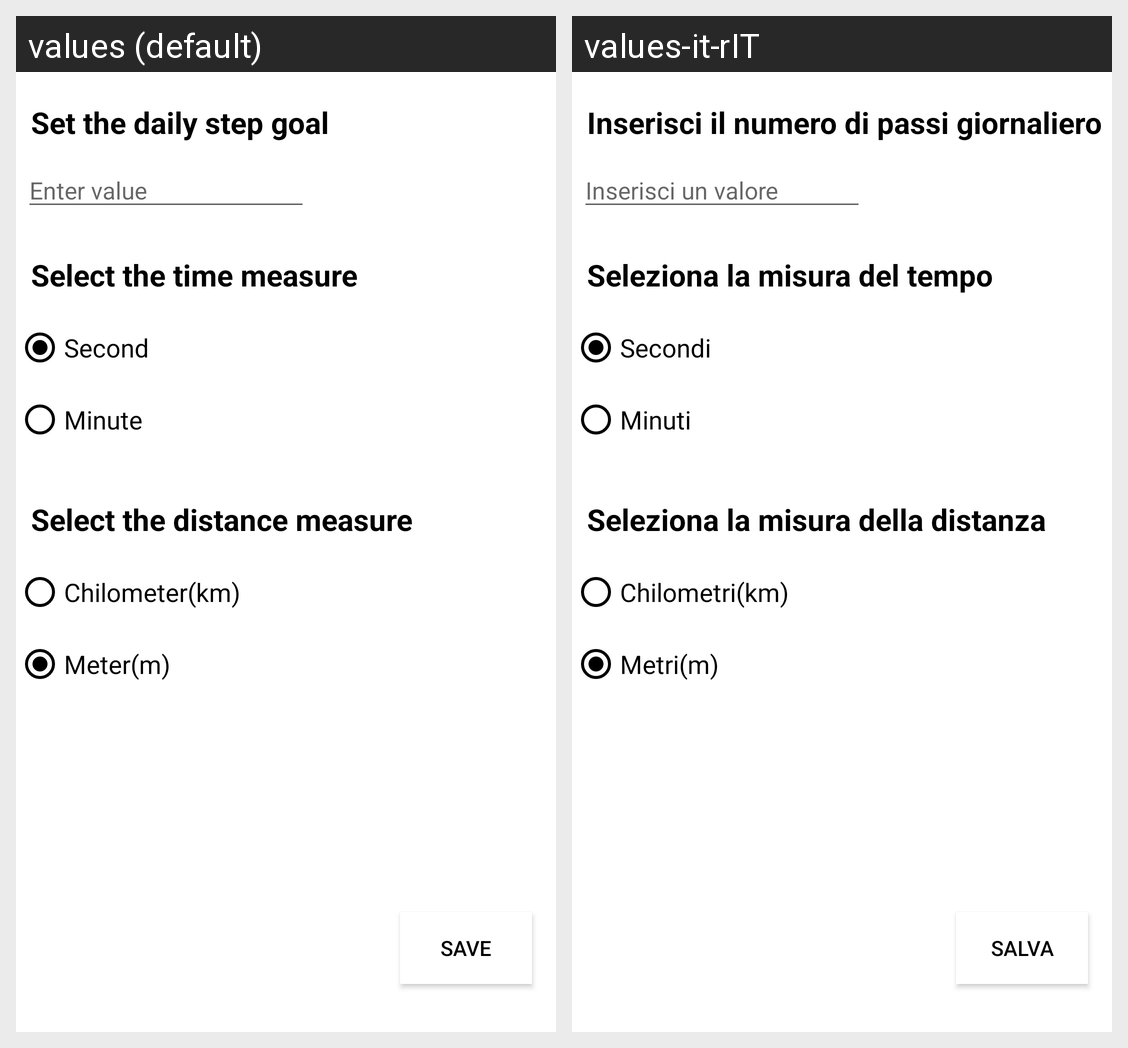

For this localized Android screen grid, give each drawn string resource with its value in every locale shown.
Android screen res/layout/fragment_settings.xml rendered under 2 locales, left to right: values (default), values-it-rIT. Device: Nexus 5 (rendered at 1080×1920; each locale shown at half size, 540×960, under a caption strip naming it); theme Theme.StepAccuracy.
Strings drawn on this screen, with the default value and each locale's value (text and hints the layout hard-codes, and strings that could not be matched under every locale, appear in the picture but are not listed):

time_text
  values: Select the time measure
  values-it-rIT: Seleziona la misura del tempo

edit_goal_step
  values: Enter value
  values-it-rIT: Inserisci un valore

button_save
  values: save
  values-it-rIT: salva

set_daily_step_text
  values: Set the daily step goal
  values-it-rIT: Inserisci il numero di passi giornaliero

radiobutton_second
  values: Second
  values-it-rIT: Secondi

radiobutton_minute
  values: Minute
  values-it-rIT: Minuti

radiobutton_chilometer
  values: Chilometer(km)
  values-it-rIT: Chilometri(km)

radiobutton_meter
  values: Meter(m)
  values-it-rIT: Metri(m)

distance_text
  values: Select the distance measure
  values-it-rIT: Seleziona la misura della distanza
